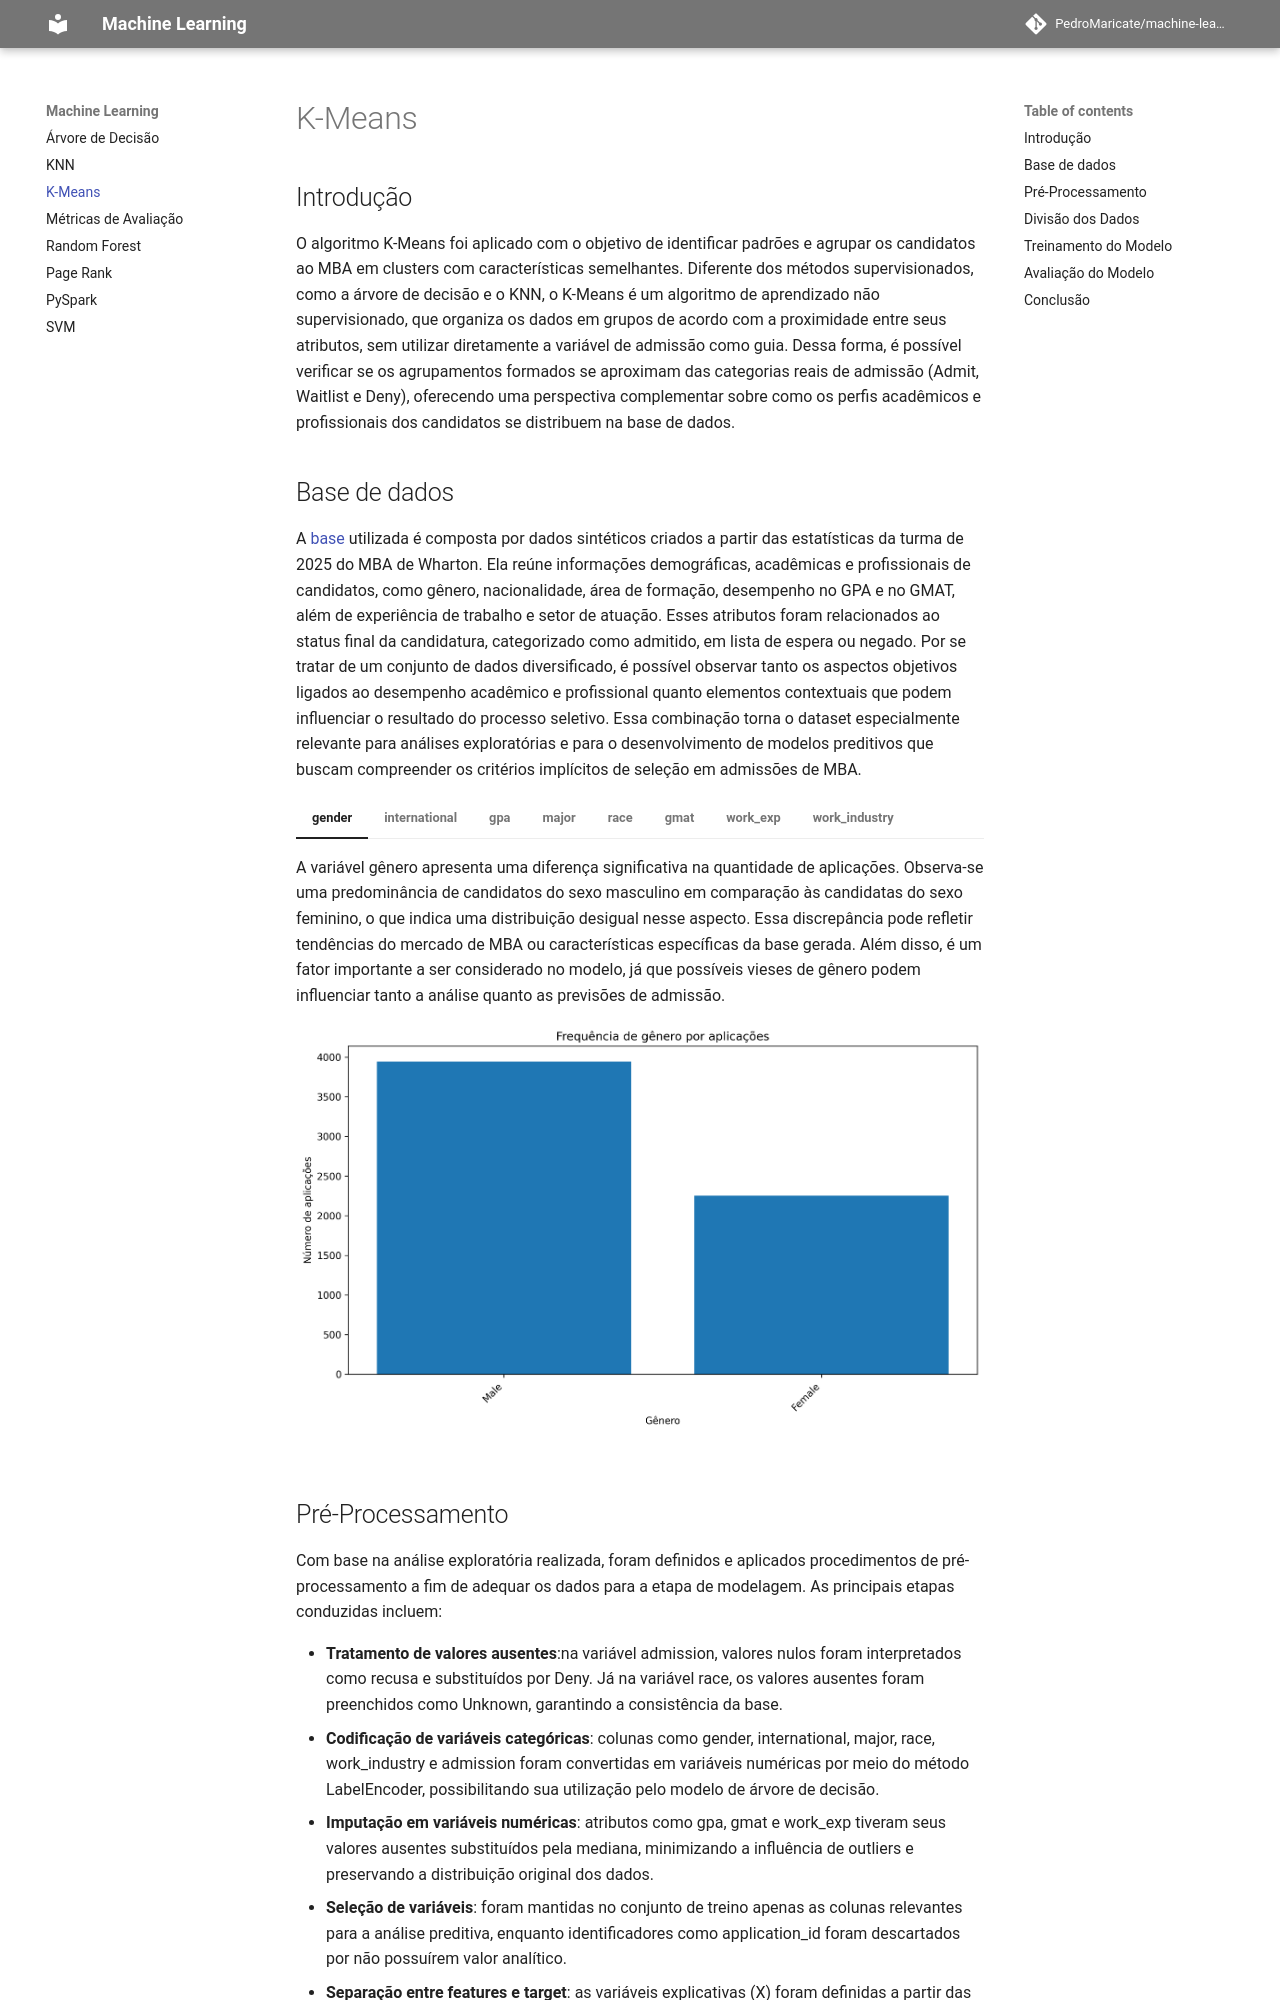

repository: PedroMaricate/machine-learning · page: k-means/main/index.html · generator: mkdocs

## Introdução
O algoritmo K-Means foi aplicado com o objetivo de identificar padrões e agrupar os candidatos ao MBA em clusters com características semelhantes. Diferente dos métodos supervisionados, como a árvore de decisão e o KNN, o K-Means é um algoritmo de aprendizado não supervisionado, que organiza os dados em grupos de acordo com a proximidade entre seus atributos, sem utilizar diretamente a variável de admissão como guia. Dessa forma, é possível verificar se os agrupamentos formados se aproximam das categorias reais de admissão (Admit, Waitlist e Deny), oferecendo uma perspectiva complementar sobre como os perfis acadêmicos e profissionais dos candidatos se distribuem na base de dados.
